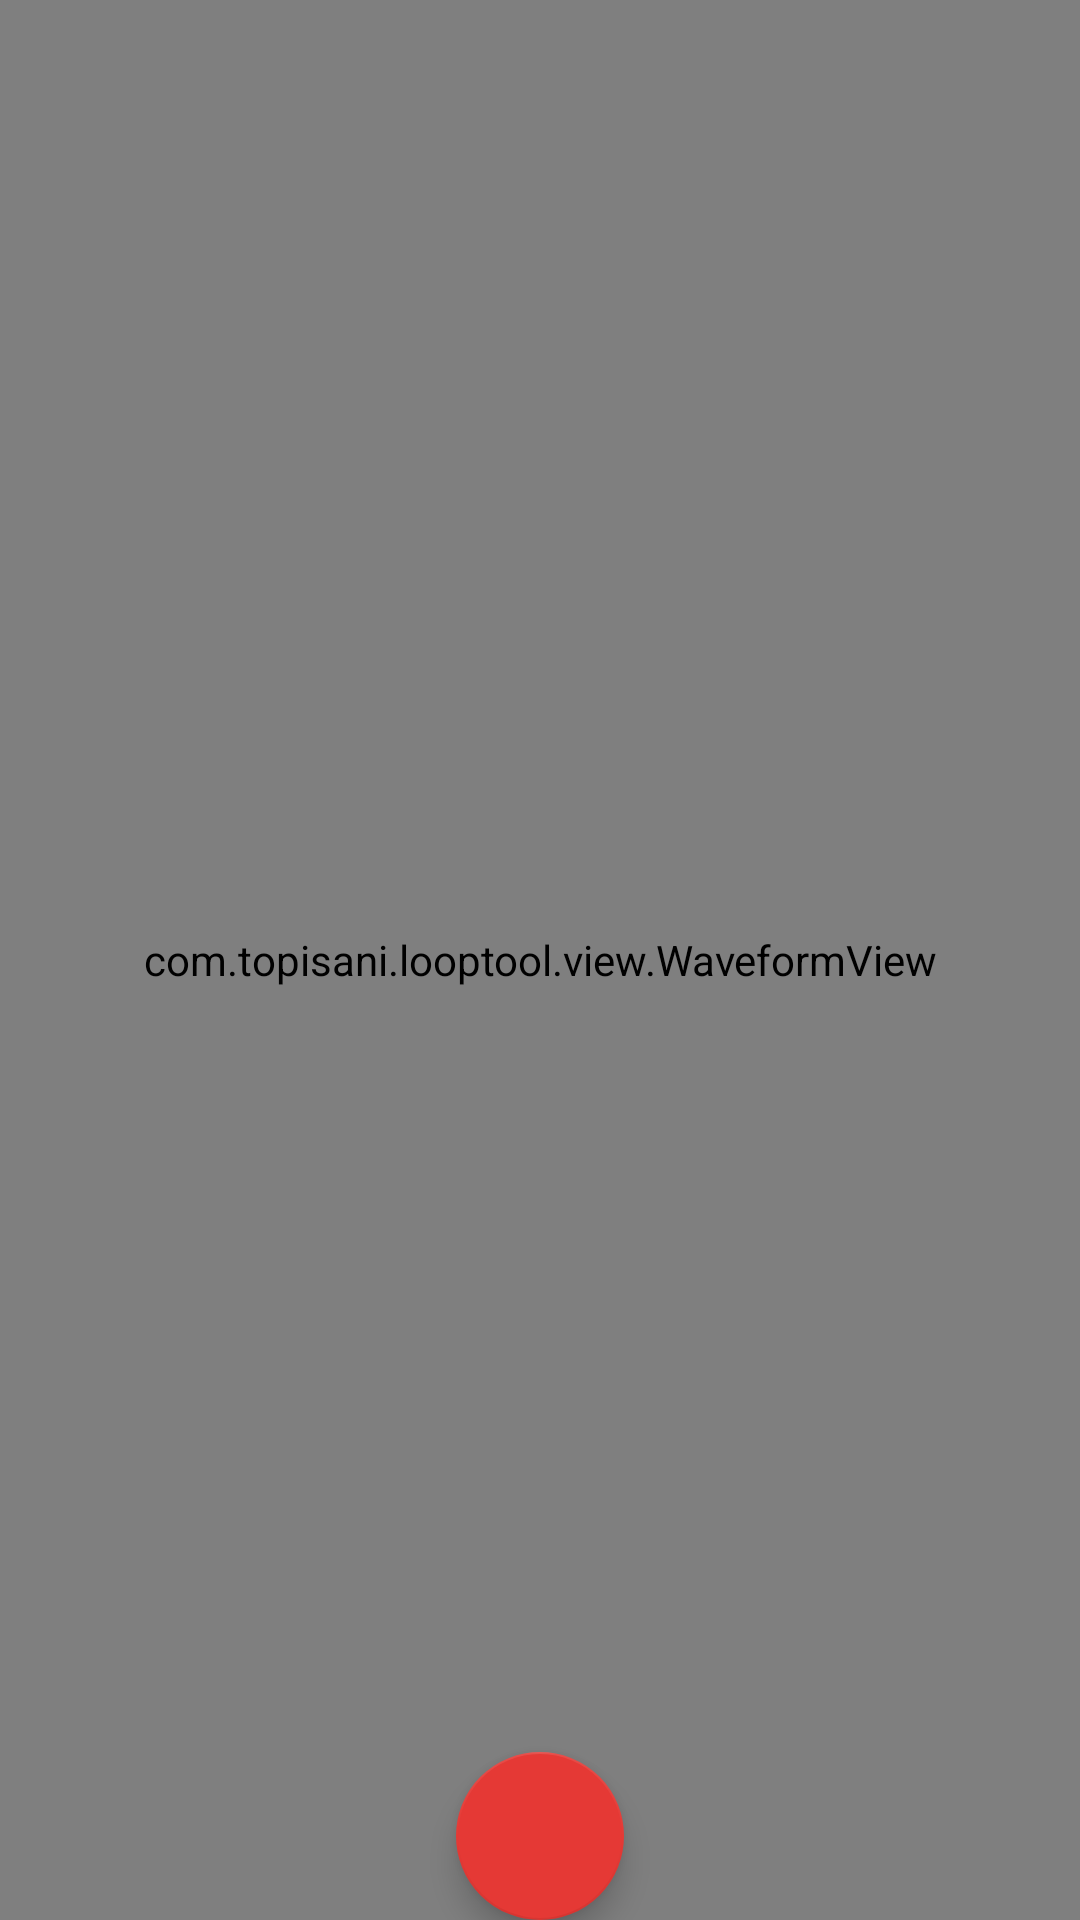

This screen was rendered from an Android layout file. Write that file and the resources it references.
<!-- AndroidManifest.xml: application theme AppTheme -->
<!-- res/layout/activity_new_recording.xml -->
<?xml version="1.0" encoding="utf-8"?>
<android.support.design.widget.CoordinatorLayout
    xmlns:android="http://schemas.android.com/apk/res/android"
    xmlns:tools="http://schemas.android.com/tools"
    android:layout_width="match_parent"
    android:layout_height="match_parent"
    android:padding="0dp"
    tools:context=".activity.NewRecordingActivity">

    <RelativeLayout xmlns:android="http://schemas.android.com/apk/res/android"
        xmlns:tools="http://schemas.android.com/tools"
        android:layout_width="fill_parent"
        android:layout_height="fill_parent"
        android:padding="0dp">

        <com.example.looptool.view.WaveformView
            android:id="@+id/drawer"
            android:layout_height="match_parent"
            android:layout_width="match_parent"/>

    </RelativeLayout>



    <android.support.design.widget.FloatingActionButton
        android:id="@+id/fab"
        android:layout_width="wrap_content"
        android:layout_height="wrap_content"
        android:layout_gravity="bottom|center"
        android:layout_margin="@dimen/fab_margin"
        android:src="@drawable/ic_mic_white_48dp"/>

</android.support.design.widget.CoordinatorLayout>
<!-- resources referenced by this layout -->
<resources>
  <style name="AppTheme" parent="Theme.AppCompat.Light.DarkActionBar">
          
          <item name="colorPrimary">@color/colorPrimary</item>
          <item name="colorPrimaryDark">@color/colorPrimaryDark</item>
          <item name="colorAccent">@color/colorAccent</item>
      </style>
  <color name="colorPrimary">#607d8b</color>
  <color name="colorPrimaryDark">#475d68</color>
  <color name="colorAccent">#e53935</color>
</resources>
